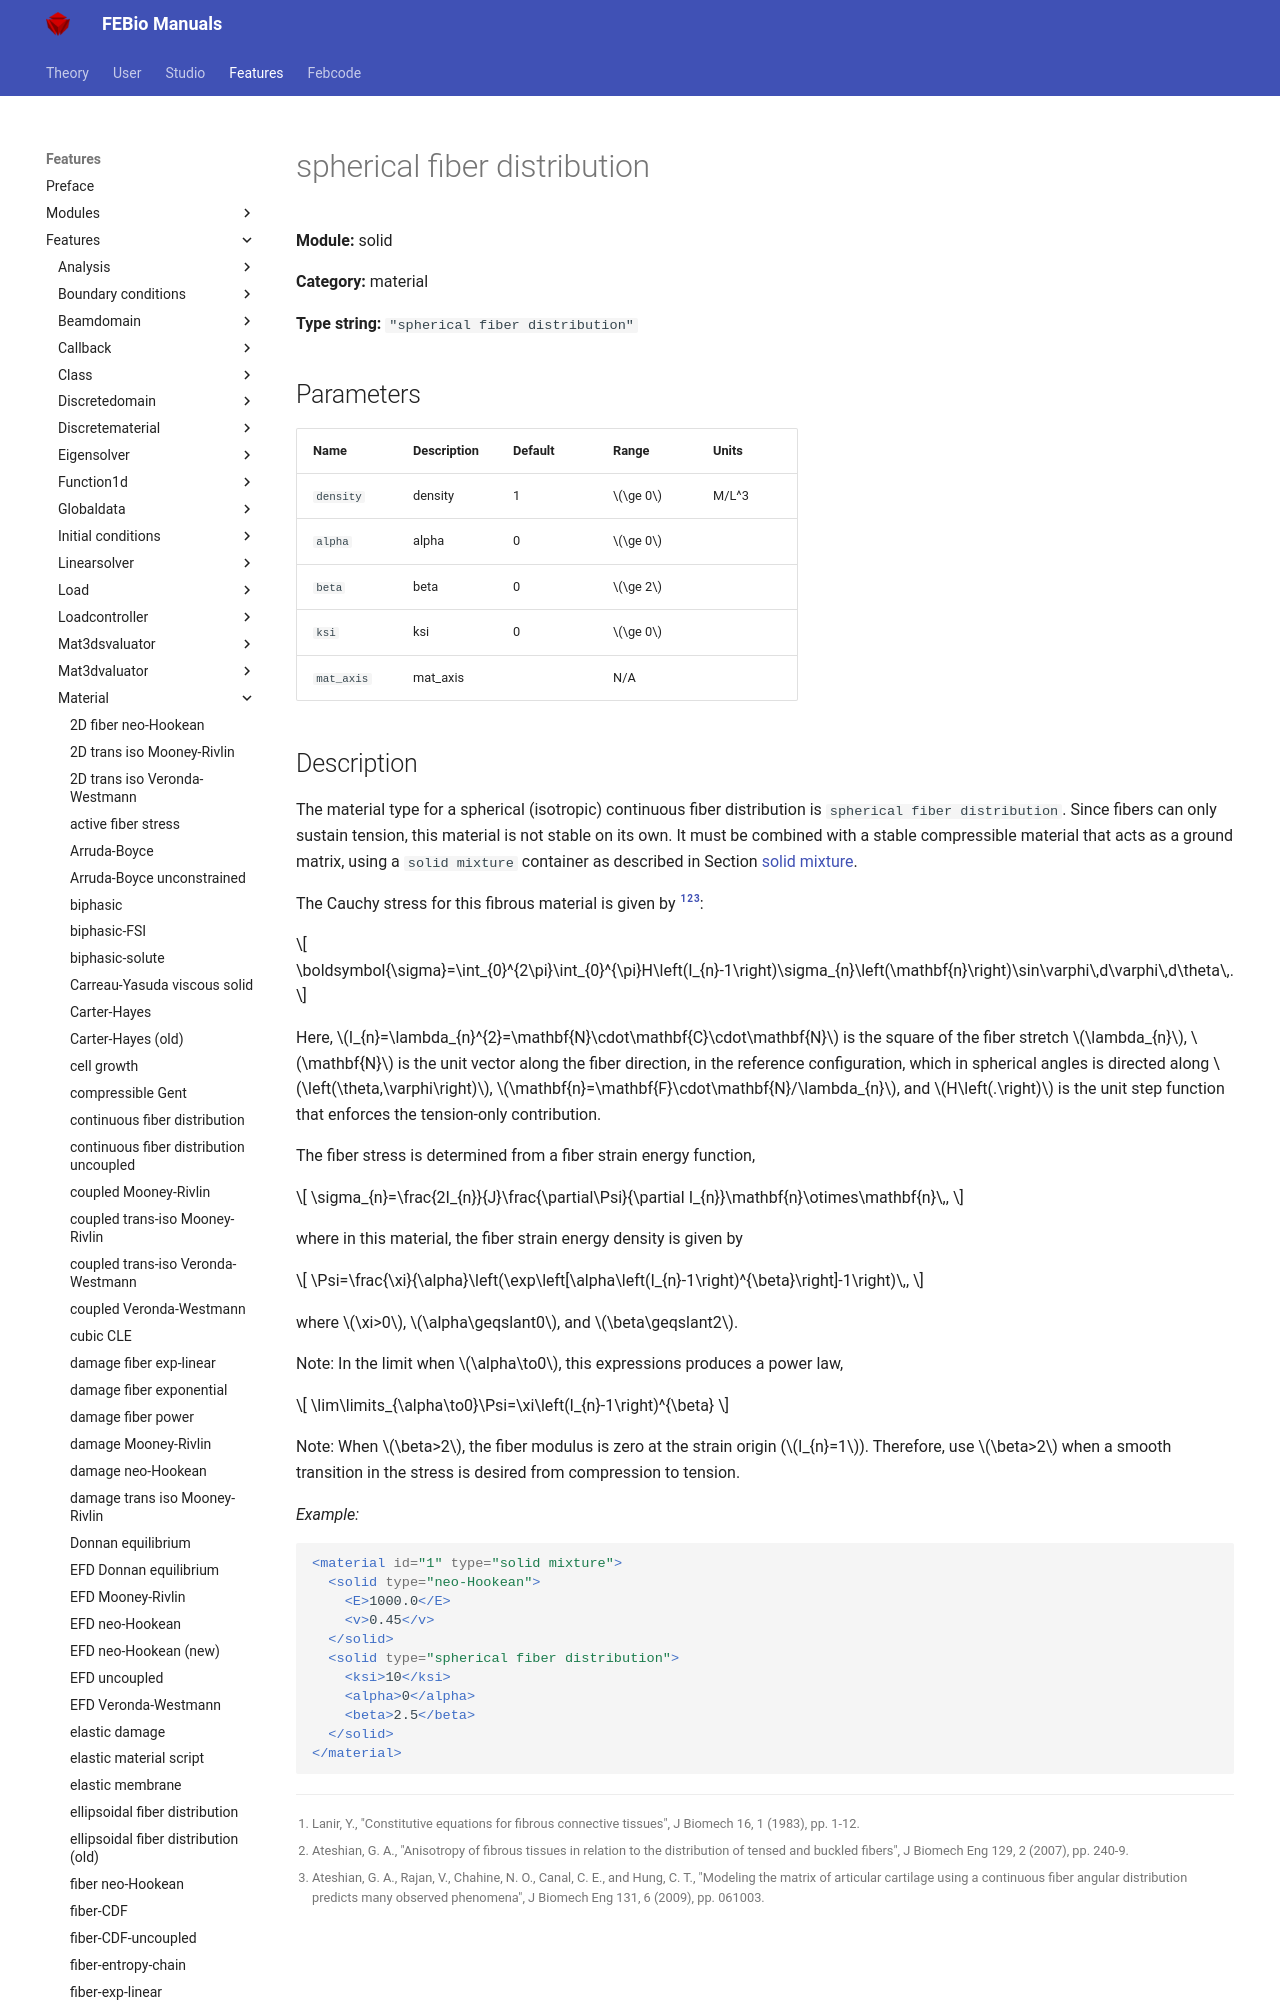

repository: febiosoftware/febio-docs · page: features/features/solid_material_spherical_fiber_distribution/index.html · generator: mkdocs

# spherical fiber distribution

**Module:** solid

**Category:** material

**Type string:** `"spherical fiber distribution"`

## Parameters

| Name | Description | Default | Range | Units |
|------|-------------|---------|-------|-------|
| `density` | density | 1 | $\ge 0$ | M/L^3 |
| `alpha` | alpha | 0 | $\ge 0$ |  |
| `beta` | beta | 0 | $\ge 2$ |  |
| `ksi` | ksi | 0 | $\ge 0$ |  |
| `mat_axis` | mat_axis |  | N/A |  |
